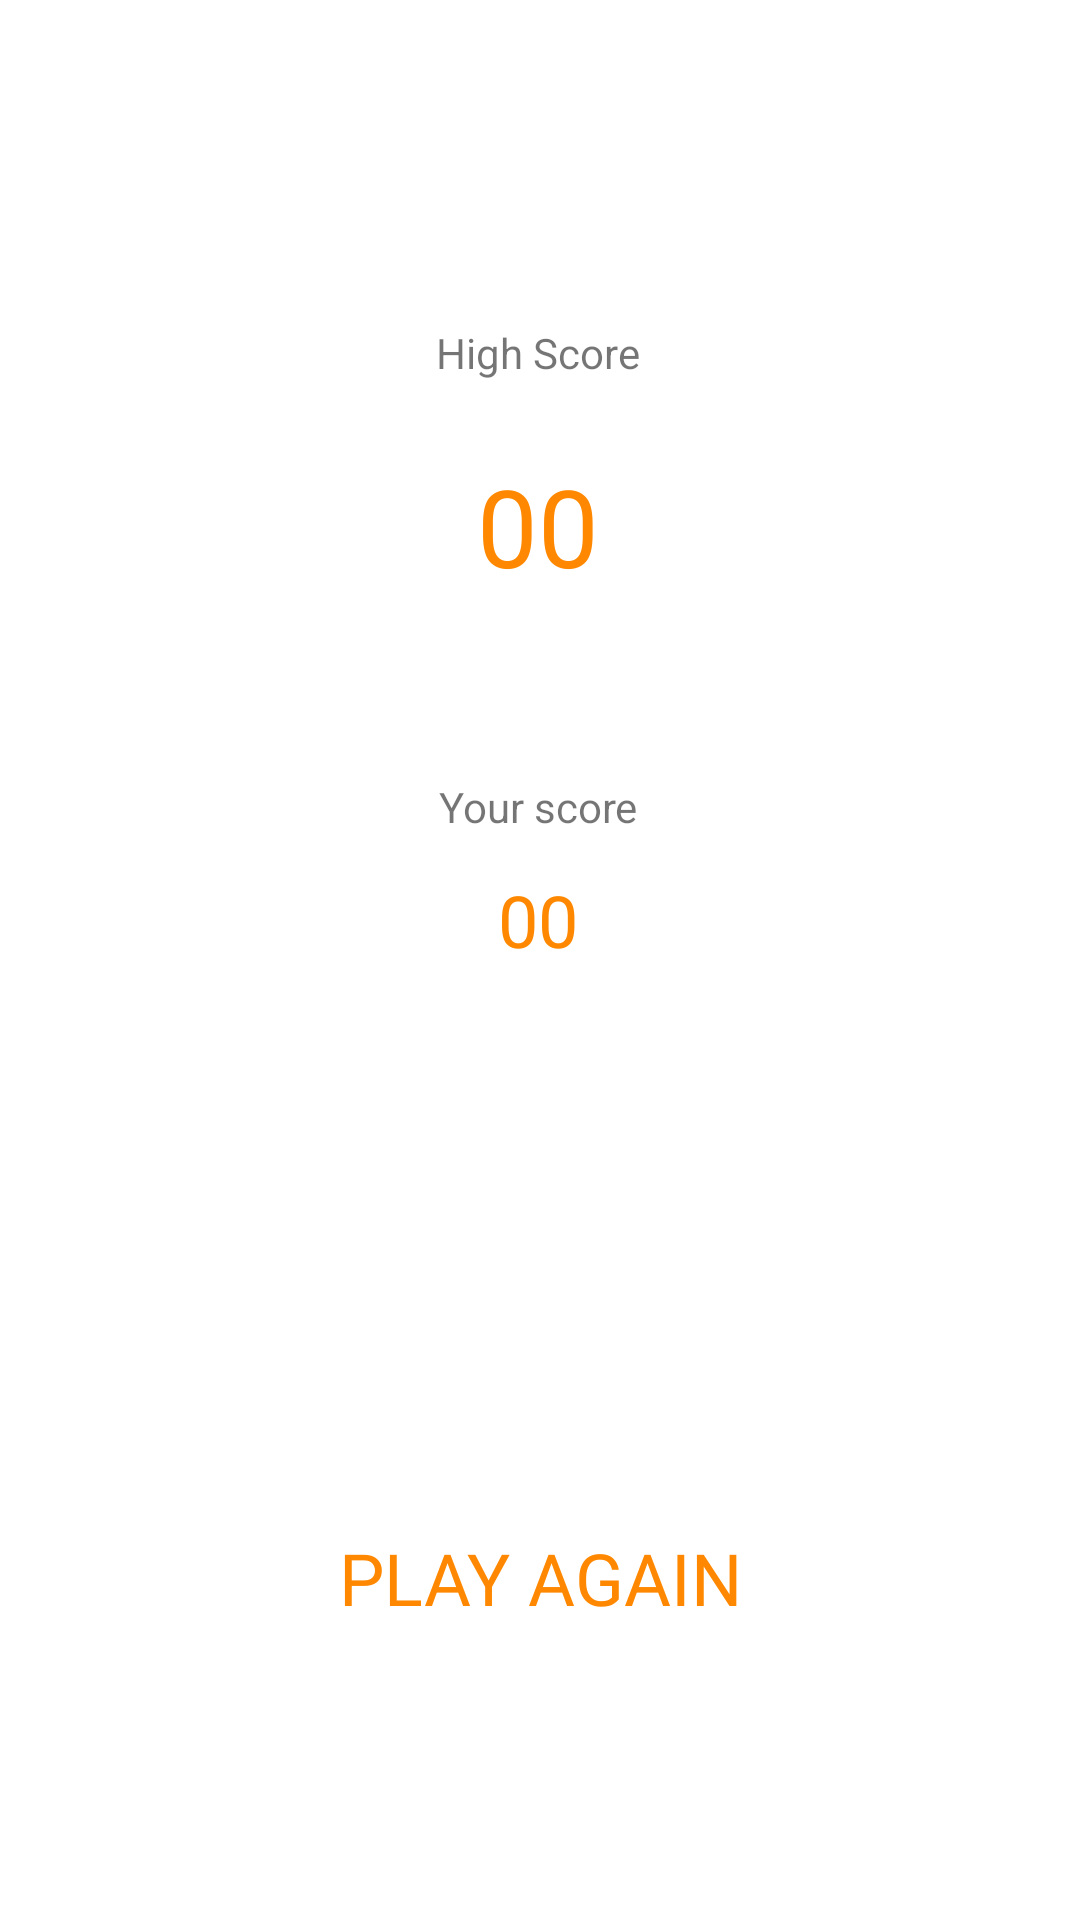

Here is an Android app screen rendered from its layout file. Give the layout XML and the strings, colors and styles it references.
<!-- AndroidManifest.xml: application theme Theme.SpongebobQuiz -->
<!-- res/layout/activity_result.xml -->
<?xml version="1.0" encoding="utf-8"?>
<androidx.constraintlayout.widget.ConstraintLayout xmlns:android="http://schemas.android.com/apk/res/android"
    xmlns:app="http://schemas.android.com/apk/res-auto"
    xmlns:tools="http://schemas.android.com/tools"
    android:layout_width="match_parent"
    android:layout_height="match_parent"
    tools:context=".ResultActivity">

    <ImageView
        android:id="@+id/imageView3"
        android:layout_width="0dp"
        android:layout_height="0dp"
        android:scaleType="centerCrop"
        app:layout_constraintBottom_toBottomOf="parent"
        app:layout_constraintEnd_toEndOf="parent"
        app:layout_constraintHorizontal_bias="0.0"
        app:layout_constraintStart_toStartOf="parent"
        app:layout_constraintTop_toTopOf="parent"
        app:layout_constraintVertical_bias="0.0"
        app:srcCompat="@drawable/resultbg" />

    <TextView
        android:id="@+id/textView2"
        android:layout_width="wrap_content"
        android:layout_height="wrap_content"
        android:layout_marginTop="108dp"
        android:text="High Score"
        app:layout_constraintEnd_toEndOf="parent"
        app:layout_constraintHorizontal_bias="0.498"
        app:layout_constraintStart_toStartOf="parent"
        app:layout_constraintTop_toTopOf="@+id/imageView3" />

    <TextView
        android:id="@+id/textHighScore"
        android:layout_width="100dp"
        android:layout_height="wrap_content"
        android:layout_marginTop="24dp"
        android:background="#FFFFFF"
        android:fontFamily="@font/unlock"
        android:gravity="center"
        android:text="00"
        android:textColor="@android:color/holo_orange_dark"
        android:textSize="36sp"
        app:layout_constraintEnd_toEndOf="parent"
        app:layout_constraintHorizontal_bias="0.498"
        app:layout_constraintStart_toStartOf="parent"
        app:layout_constraintTop_toBottomOf="@+id/textView2" />

    <TextView
        android:id="@+id/textScore"
        android:layout_width="100dp"
        android:layout_height="wrap_content"
        android:layout_marginTop="12dp"
        android:background="#FFFFFF"
        android:fontFamily="@font/unlock"
        android:gravity="center"
        android:text="00"
        android:textColor="@android:color/holo_orange_dark"
        android:textSize="24sp"
        app:layout_constraintEnd_toEndOf="parent"
        app:layout_constraintHorizontal_bias="0.498"
        app:layout_constraintStart_toStartOf="parent"
        app:layout_constraintTop_toBottomOf="@+id/textView4" />

    <TextView
        android:id="@+id/textView4"
        android:layout_width="wrap_content"
        android:layout_height="wrap_content"
        android:layout_marginTop="60dp"
        android:text="Your score"
        app:layout_constraintEnd_toEndOf="parent"
        app:layout_constraintHorizontal_bias="0.498"
        app:layout_constraintStart_toStartOf="parent"
        app:layout_constraintTop_toBottomOf="@+id/textHighScore" />

    <Button
        android:id="@+id/buttonReplay"
        style="@style/Widget.AppCompat.Button.Borderless.Colored"
        android:layout_width="wrap_content"
        android:layout_height="wrap_content"
        android:layout_marginBottom="88dp"
        android:fontFamily="@font/unlock"
        android:text="Play again"
        android:textColor="@android:color/holo_orange_dark"
        android:textSize="24sp"
        app:layout_constraintBottom_toBottomOf="@+id/imageView3"
        app:layout_constraintEnd_toEndOf="parent"
        app:layout_constraintStart_toStartOf="parent" />
</androidx.constraintlayout.widget.ConstraintLayout>
<!-- resources referenced by this layout -->
<resources>
  <style name="Theme.SpongebobQuiz" parent="Theme.MaterialComponents.DayNight.DarkActionBar">
          
          <item name="colorPrimary">@color/purple_500</item>
          <item name="colorPrimaryVariant">@color/purple_700</item>
          <item name="colorOnPrimary">@color/white</item>
          
          <item name="colorSecondary">@color/teal_200</item>
          <item name="colorSecondaryVariant">@color/teal_700</item>
          <item name="colorOnSecondary">@color/black</item>
          
          <item name="android:statusBarColor" tools:targetApi="l">?attr/colorPrimaryVariant</item>
          
      </style>
  <!-- not gathered from this repository: default colours our renderer supplied (Android Studio template values) -->
  <color name="purple_500">#FF6200EE</color>
  <color name="purple_700">#FF3700B3</color>
  <color name="teal_200">#FF03DAC5</color>
  <color name="teal_700">#FF018786</color>
  <color name="black">#FF000000</color>
  <color name="white">#FFFFFFFF</color>
</resources>
